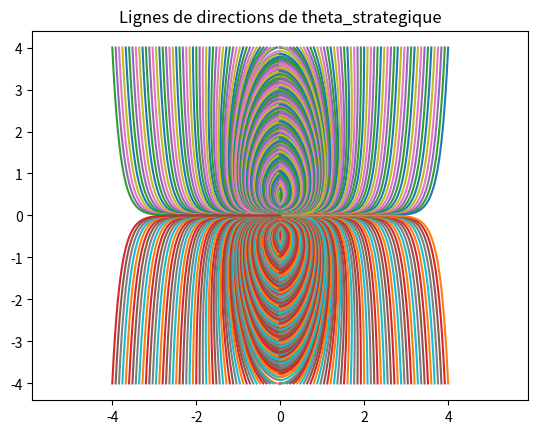

Write Python code to recreate this figure.
# theta_s_2.py

# This quick script display the direction of the theta shift for several positions.

import matplotlib.pyplot as mp
import json
import os
from math import atan, cos, sin, atan2, pi, exp, sqrt, log

class Graph():
    def __init__(self):
        pass

    def add_data_set(self, x, y):
        #mp.plot(x, y, color="blue")
        mp.plot(x, y)

    def show(self):
        mp.show()

    def draw(self, x, y):
        self.add_data_set(x, y)
        self.show()

def draw_from_set(x, y):
    graph = Graph()
    graph.draw(x, y)

def draw_from_file(name):
    with open(name) as f:
        data = json.load(f)
        graph = Graph()
        graph.add_data_set([p[0] for p in data["positions"]], [p[1] for p in data["positions"]])
        graph.draw()

def get_data_from_json(name):
    with open(name) as f:
        data = json.load(f)
        return data

def get_theta(x, y, coef):
    if x>=0:
        t = atan(coef*y)
    else:
        t = -atan(coef*y)

    size = 4
    m = 0.4
    rate = 0.50
    X = -m/log((1 - rate))
    d = abs(x)
    c = exp(-d / X)
    c = 1 + c
    e = 1 - exp(-(sqrt(x**2+y**2) / 0.40))
    return c*t * e

def forward(x1, y1):
    n = 0
    nmax = 10000
    x = [x1]
    y = [y1]
    b = x1==0.01
    while n<nmax and abs(x1)+abs(y1) > epsilon and abs(y1) <= 4 and abs(x1) <= 4:# and x1<0:
        n += 1
        theta = get_theta(x1, y1, coef)
        x2 = x1 + cos(theta)*d
        y2 = y1 + sin(theta)*d
        x.append(x2)
        y.append(y2)
        x1 = x2
        y1 = y2
    g.add_data_set(x, y)

def backward(x1, y1):
    n = 0
    nmax = 10000
    x = [x1]
    y = [y1]
    while n<nmax and abs(x1)+abs(y1) > epsilon and abs(y1) <= 4 and abs(x1) <= 4:# and x1>0:
        n += 1
        #print("1 :", y1)
        theta = get_theta(x1, y1, coef)
        #print(round(x1, 2), round(y1, 2), round(theta*360/2/pi, 2))
        x2 = x1 - cos(theta)*d
        y2 = y1 - sin(theta)*d
        x.append(x2)
        y.append(y2)
        #print(round(x2, 2), round(y2, 2))
        x1 = x2
        y1 = y2
    #print(x, y)
    g.add_data_set(x, y)

if __name__ == "__main__":
    mp.axis('equal')
    d = 0.01
    n = 50
    coef = 5
    epsilon = 0.01
    g = Graph()
    for i in range(0, n+1):
        x1 = 4*i/n
        y1 = 4
        backward(x1, y1)

        x1 = 4*i/n
        y1 = -4
        backward(x1, y1)

        x1 = -4*i/n
        y1 = 4
        forward(x1, y1)

        x1 = -4*i/n
        y1 = -4
        forward(x1, y1)

        x1 = 0
        y1 = 4*i/n
        forward(x1, y1)

        x1 = 0
        y1 = -4*i/n
        forward(x1, y1)

        x1 = -0.01
        y1 = 4*i/n
        backward(x1, y1)

        x1 = -0.01
        y1 = -4*i/n
        backward(x1, y1)

#        x1 = 4
#        y1 = 4*i/n
#        backward(x1, y1)

#        x1 = 4
#        y1 = -4*i/n
#        backward(x1, y1)
#
#        x1 = -4
#        y1 = 4*i/n
#        forward(x1, y1)
#
#        x1 = -4
#        y1 = -4*i/n
#        forward(x1, y1)

        #x1 = -4
        #y1 = 4/(2**i)
        #forward(x1, y1)

        #x1 = -4
        #y1 = -4/(2**i)
        #forward(x1, y1)


    mp.title("Lignes de directions de theta_strategique")
    g.show()
